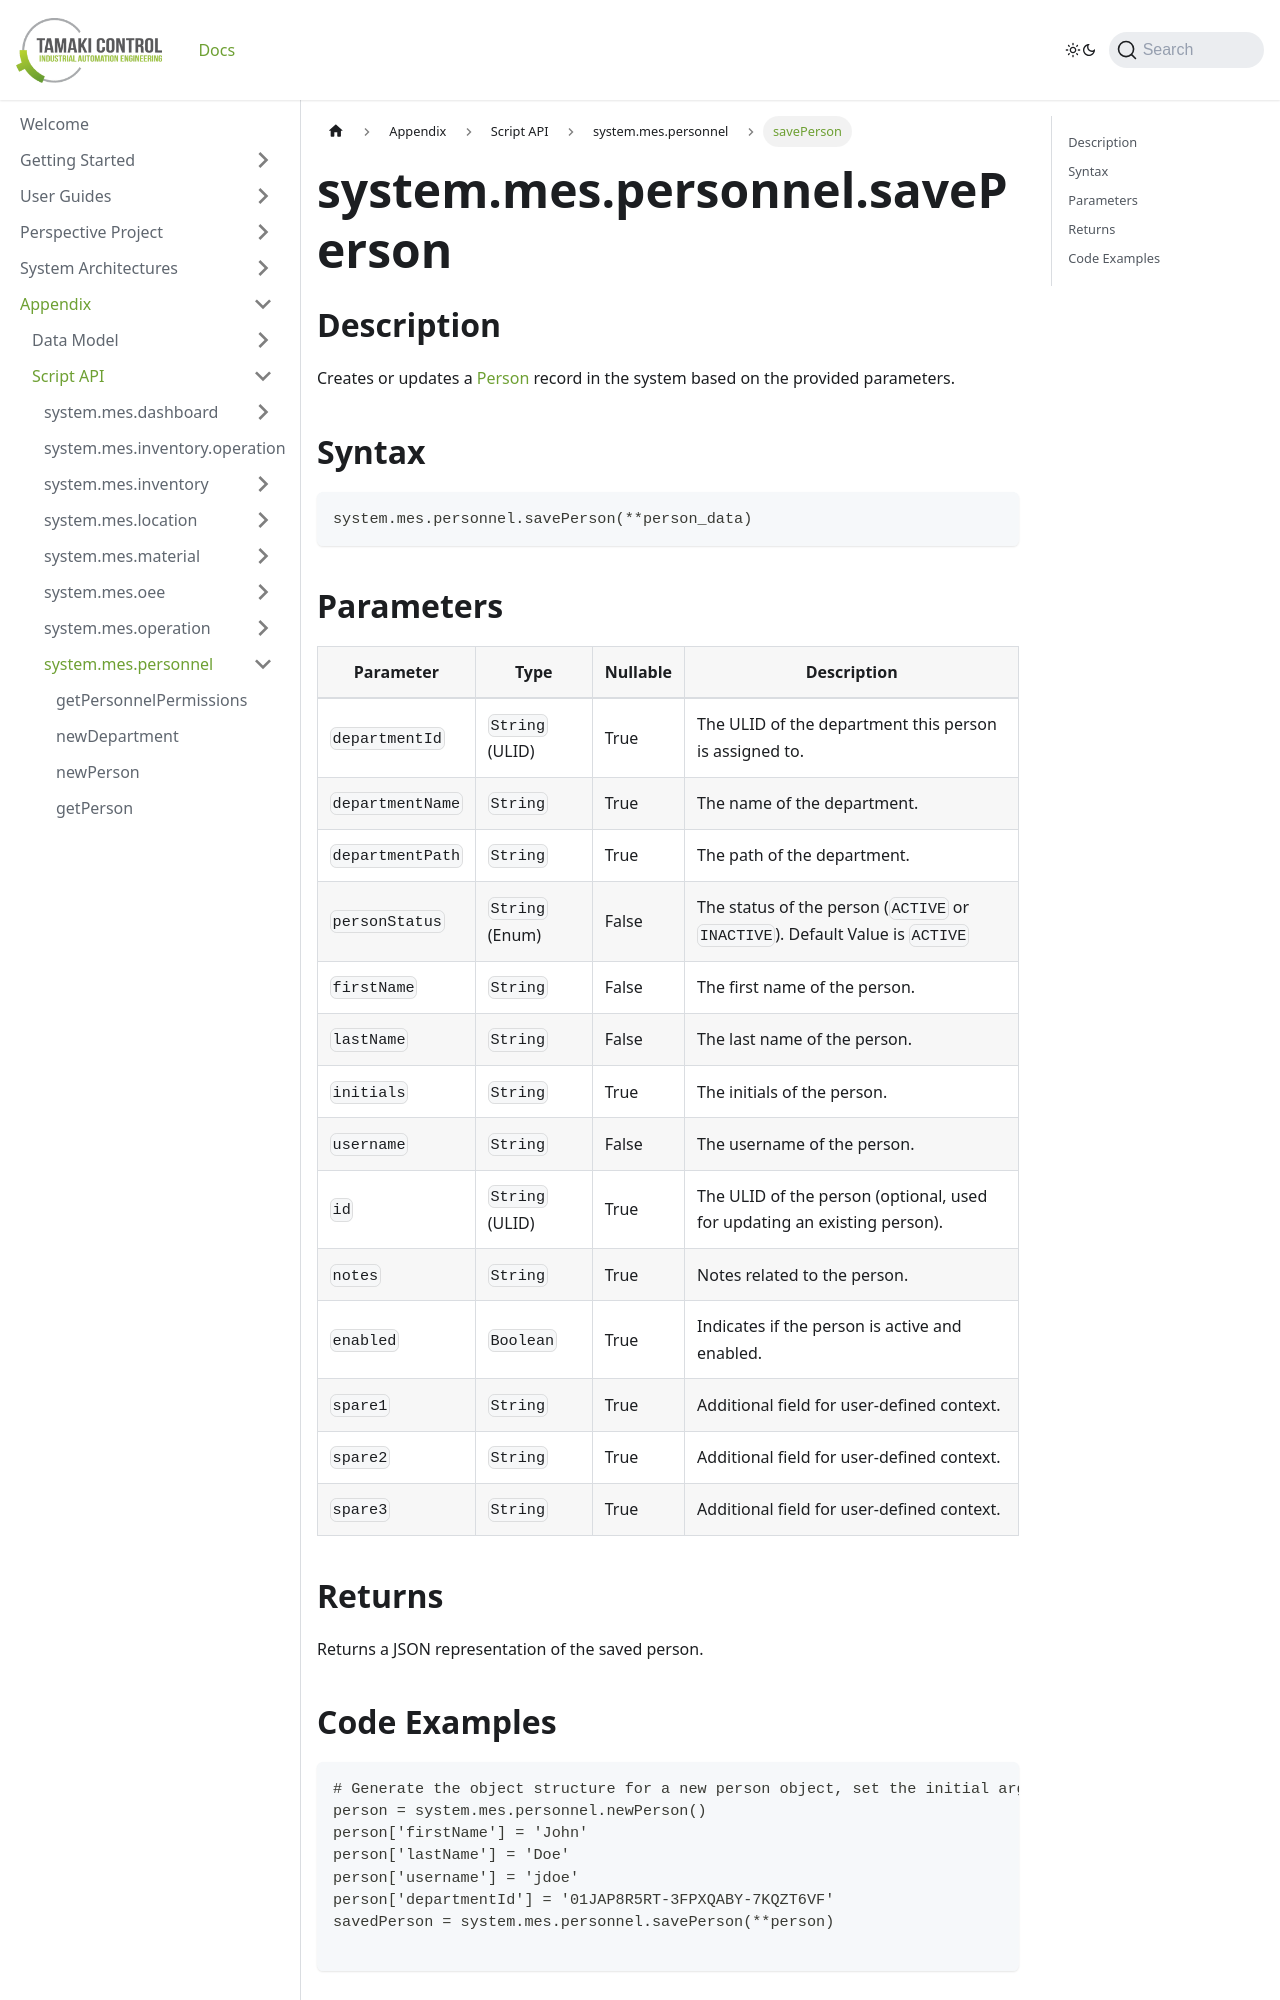

repository: TamakiControl/tamaki-mes-docs · page: docs/appendix/script-api/personnel-script-api/save-person/index.html · generator: docusaurus

---
sidebar_position: 4
title: "savePerson"
description: "Creates or updates a person with specified parameters."
---

# system.mes.personnel.savePerson

## Description

Creates or updates a [Person](../../data-model/personnel-model/personnel) record in the system based on the provided parameters.

## Syntax

```
system.mes.personnel.savePerson(**person_data)
```
